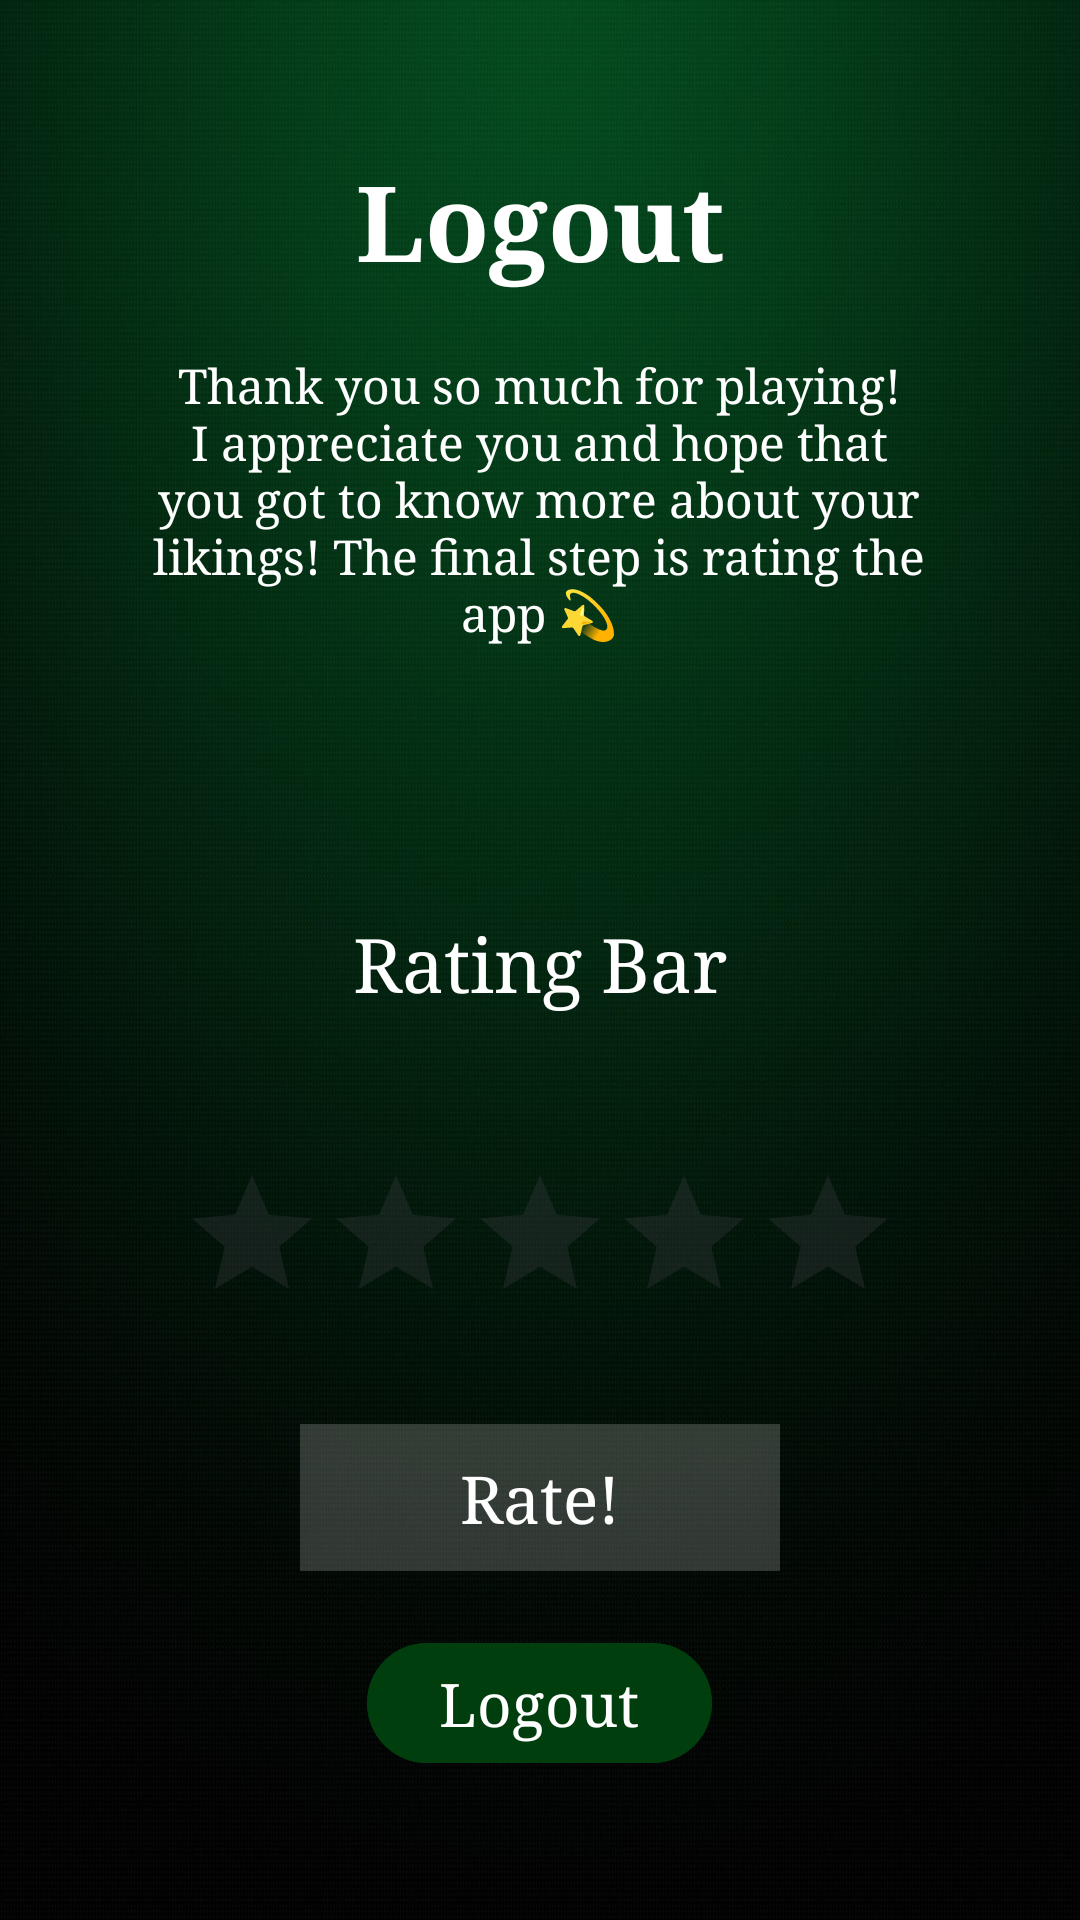

Layout XML and referenced resources for this Android screen:
<!-- AndroidManifest.xml: application theme Theme.APCSACodeALife -->
<!-- res/layout/activity_main4.xml -->
<?xml version="1.0" encoding="utf-8"?>
<RelativeLayout xmlns:android="http://schemas.android.com/apk/res/android"
    xmlns:app="http://schemas.android.com/apk/res-auto"
    xmlns:tools="http://schemas.android.com/tools"
    android:layout_width="match_parent"
    android:layout_height="match_parent"
    android:background="@drawable/mainactivity2background"
    tools:context=".MainActivity4">

    <TextView
        android:layout_width="match_parent"
        android:layout_height="wrap_content"
        android:id="@+id/mainactivity4title"
        android:text="Logout"
        android:textColor="@color/white"
        android:textSize="35dp"
        android:textStyle="bold"
        android:typeface="serif"
        android:layout_margin="50dp"
        android:gravity="center"/>

    <TextView
        android:id="@+id/farewelltext"
        android:layout_width="wrap_content"
        android:layout_height="wrap_content"
        android:layout_below="@id/mainactivity4title"
        android:layout_centerHorizontal="true"
        android:layout_marginTop="-30dp"
        android:layout_marginEnd="95dp"
        android:text="Thank you so much for playing! I appreciate you and hope that you got to know more about your likings! The final step is rating the app 💫"
        android:textSize="16dp"
        android:textColor="@color/white"
        android:typeface="serif"
        android:gravity="center"/>

    <TextView
        android:layout_width="match_parent"
        android:layout_height="wrap_content"
        android:id="@+id/ratingbartext"
        android:text="Rating Bar"
        android:textColor="@color/white"
        android:textSize="25dp"
        android:typeface="serif"
        android:layout_below="@id/farewelltext"
        android:layout_margin="90dp"
        android:gravity="center"/>

    <RatingBar
        android:layout_width="wrap_content"
        android:layout_height="wrap_content"
        android:id="@+id/ratingbar"
        android:layout_below="@id/ratingbartext"
        android:layout_centerHorizontal="true"
        android:layout_marginTop="-40dp"
        android:contentDescription="@string/app_name"/>

    <TextView
        android:id="@+id/ratetext"
        android:layout_width="match_parent"
        android:layout_height="wrap_content"
        android:layout_below="@+id/ratingbar"
        android:layout_marginStart="100dp"
        android:layout_marginEnd="100dp"
        android:layout_marginTop="30dp"
        android:background="#30ffffff"
        android:textColor="@color/white"
        android:textSize="22dp"
        android:text="Rate!"
        android:padding="10dp"
        android:textColorHint="@color/white"
        android:typeface="serif"
        android:gravity="center"/>

    <com.google.android.material.button.MaterialButton
        android:id="@+id/logoutbtn"
        android:layout_width="wrap_content"
        android:layout_height="wrap_content"
        android:layout_below="@id/ratetext"
        android:layout_centerHorizontal="true"
        android:layout_marginStart="20dp"
        android:layout_marginTop="20dp"
        android:layout_marginEnd="20dp"
        android:layout_marginBottom="20dp"
        android:backgroundTint="#013e0d"
        android:text="Logout"
        android:textSize="20dp"
        android:typeface="serif"/>
</RelativeLayout>
<!-- resources referenced by this layout -->
<resources>
  <!-- drawable mainactivity2background: jpg bitmap (drawable, 104813 bytes) -->
  <string name="app_name">APCSACodeALife</string>
  <style name="Theme.APCSACodeALife" parent="Base.Theme.APCSACodeALife" />
  <style name="Base.Theme.APCSACodeALife" parent="Theme.Material3.DayNight.NoActionBar">
          
          
      </style>
  <!-- not gathered from this repository: default colours our renderer supplied (Android Studio template values) -->
  <color name="white">#FFFFFFFF</color>
</resources>
